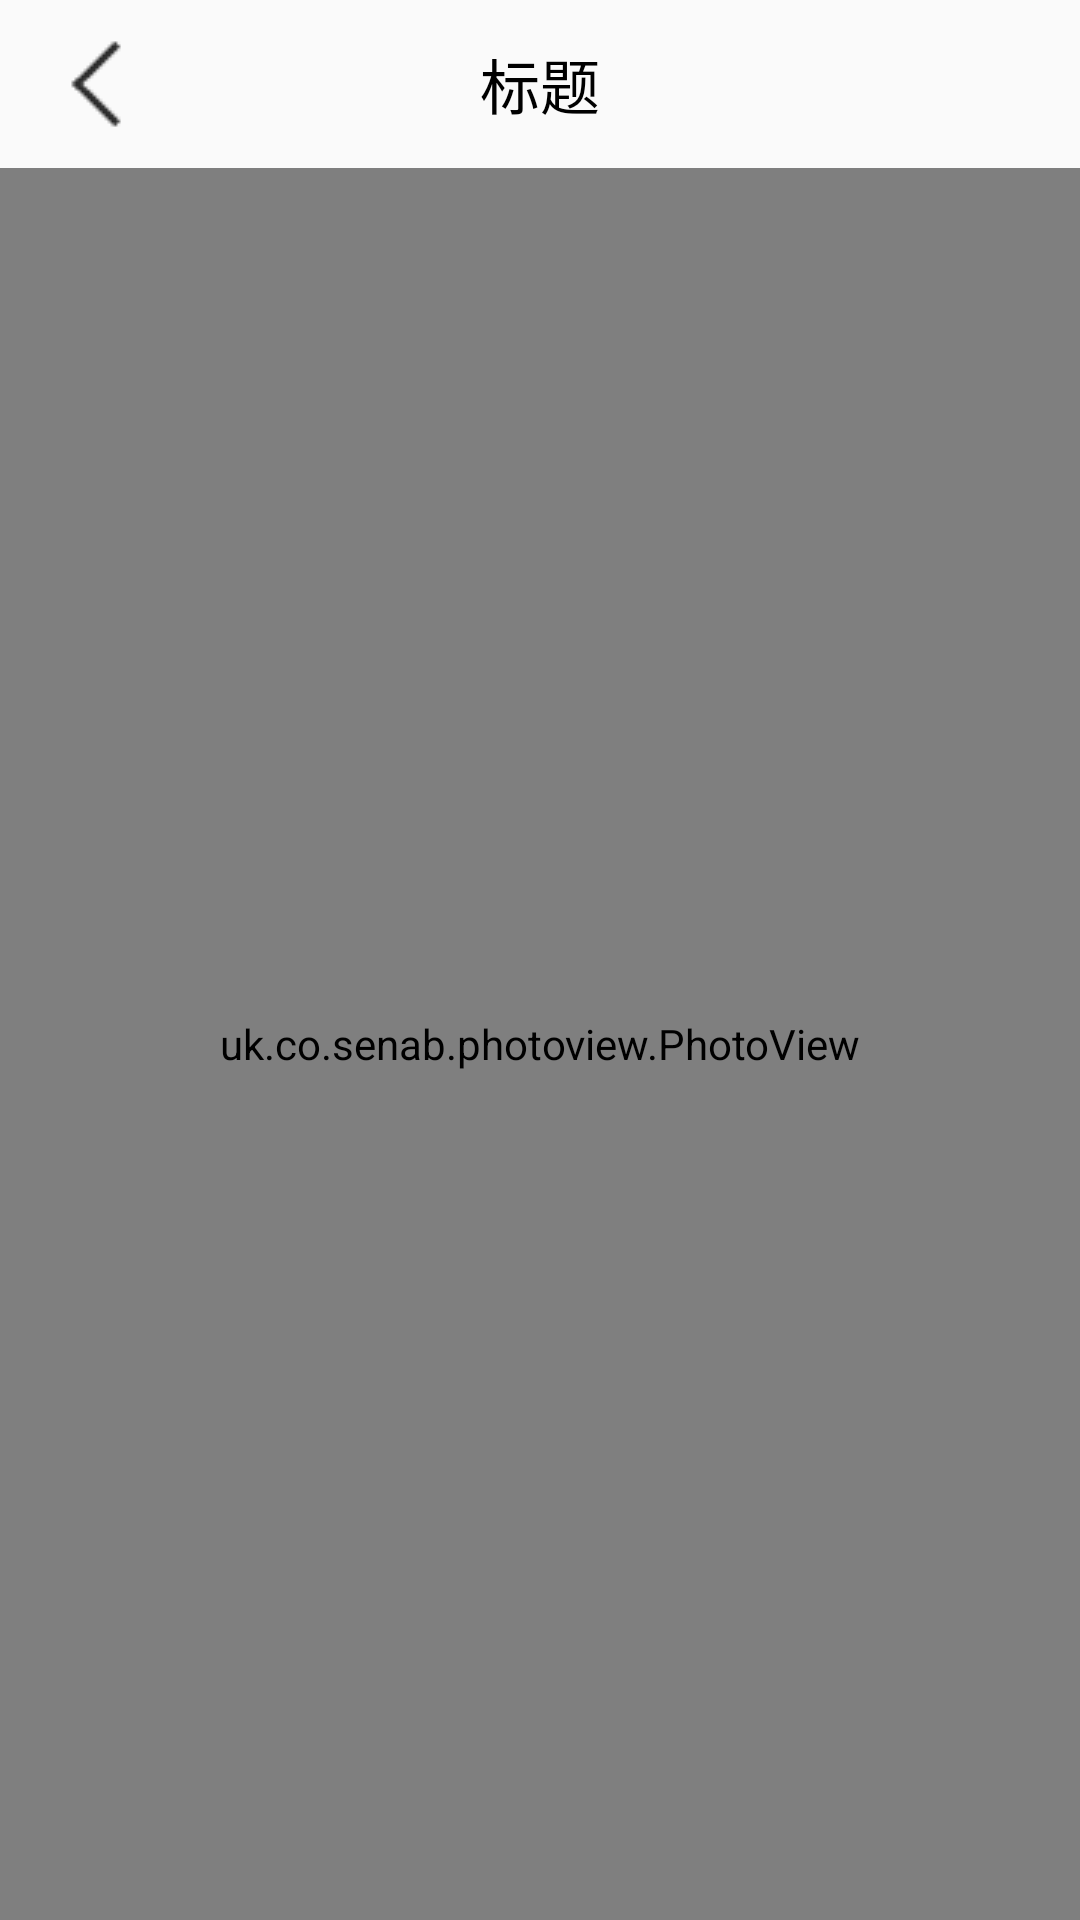

Android layout source for this screen:
<!-- AndroidManifest.xml: application theme AppTheme -->
<!-- res/layout/activity_evaluating.xml -->
<?xml version="1.0" encoding="utf-8"?>
<LinearLayout xmlns:android="http://schemas.android.com/apk/res/android"
    android:layout_width="match_parent"
    android:layout_height="match_parent"
    android:orientation="vertical">

    <include layout="@layout/toolbar_layout" />

    <uk.co.senab.photoview.PhotoView
        android:id="@+id/eva_img"
        android:layout_width="match_parent"
        android:layout_height="match_parent"
        android:scaleType="centerCrop"
        android:src="@drawable/body1" />


</LinearLayout>
<!-- res/layout/toolbar_layout.xml (included above) -->
<?xml version="1.0" encoding="utf-8"?>
<LinearLayout xmlns:android="http://schemas.android.com/apk/res/android"
    xmlns:app="http://schemas.android.com/apk/res-auto"
    android:layout_width="match_parent"
    android:layout_height="?attr/actionBarSize"
    android:orientation="vertical">

    <android.support.v7.widget.Toolbar
        android:id="@+id/toolbar"
        android:layout_width="match_parent"
        android:layout_height="?attr/actionBarSize"
        android:clipToPadding="true"
        android:fitsSystemWindows="true"
        android:theme="@style/ThemeOverlay.AppCompat.Dark.ActionBar"
        app:popupTheme="@style/ThemeOverlay.AppCompat.Light">

        <ImageView
            android:id="@+id/toolBar_back"
            android:layout_width="wrap_content"
            android:layout_height="match_parent"
            android:src="@drawable/back" />

        <TextView
            android:id="@+id/toolBar_title"
            android:layout_width="wrap_content"
            android:layout_height="wrap_content"
            android:layout_gravity="center"
            android:text="标题"
            android:textColor="@color/colorBlack"
            android:textSize="20sp" />

    </android.support.v7.widget.Toolbar>


</LinearLayout>
<!-- resources referenced by this layout -->
<resources>
  <color name="colorBlack">#000000</color>
  <!-- drawable back: png bitmap (drawable, 316 bytes) -->
  <!-- drawable body1: png bitmap (drawable, 110052 bytes) -->
  <style name="AppTheme" parent="Theme.AppCompat.Light.NoActionBar">
          
          <item name="colorPrimary">@color/colorPrimary</item>
          <item name="colorPrimaryDark">@color/colorPrimaryDark</item>
          <item name="colorAccent">@color/colorAccent</item>
      </style>
  <color name="colorPrimary">#3F51B5</color>
  <color name="colorPrimaryDark">#303F9F</color>
  <color name="colorAccent">#FF4081</color>
</resources>
